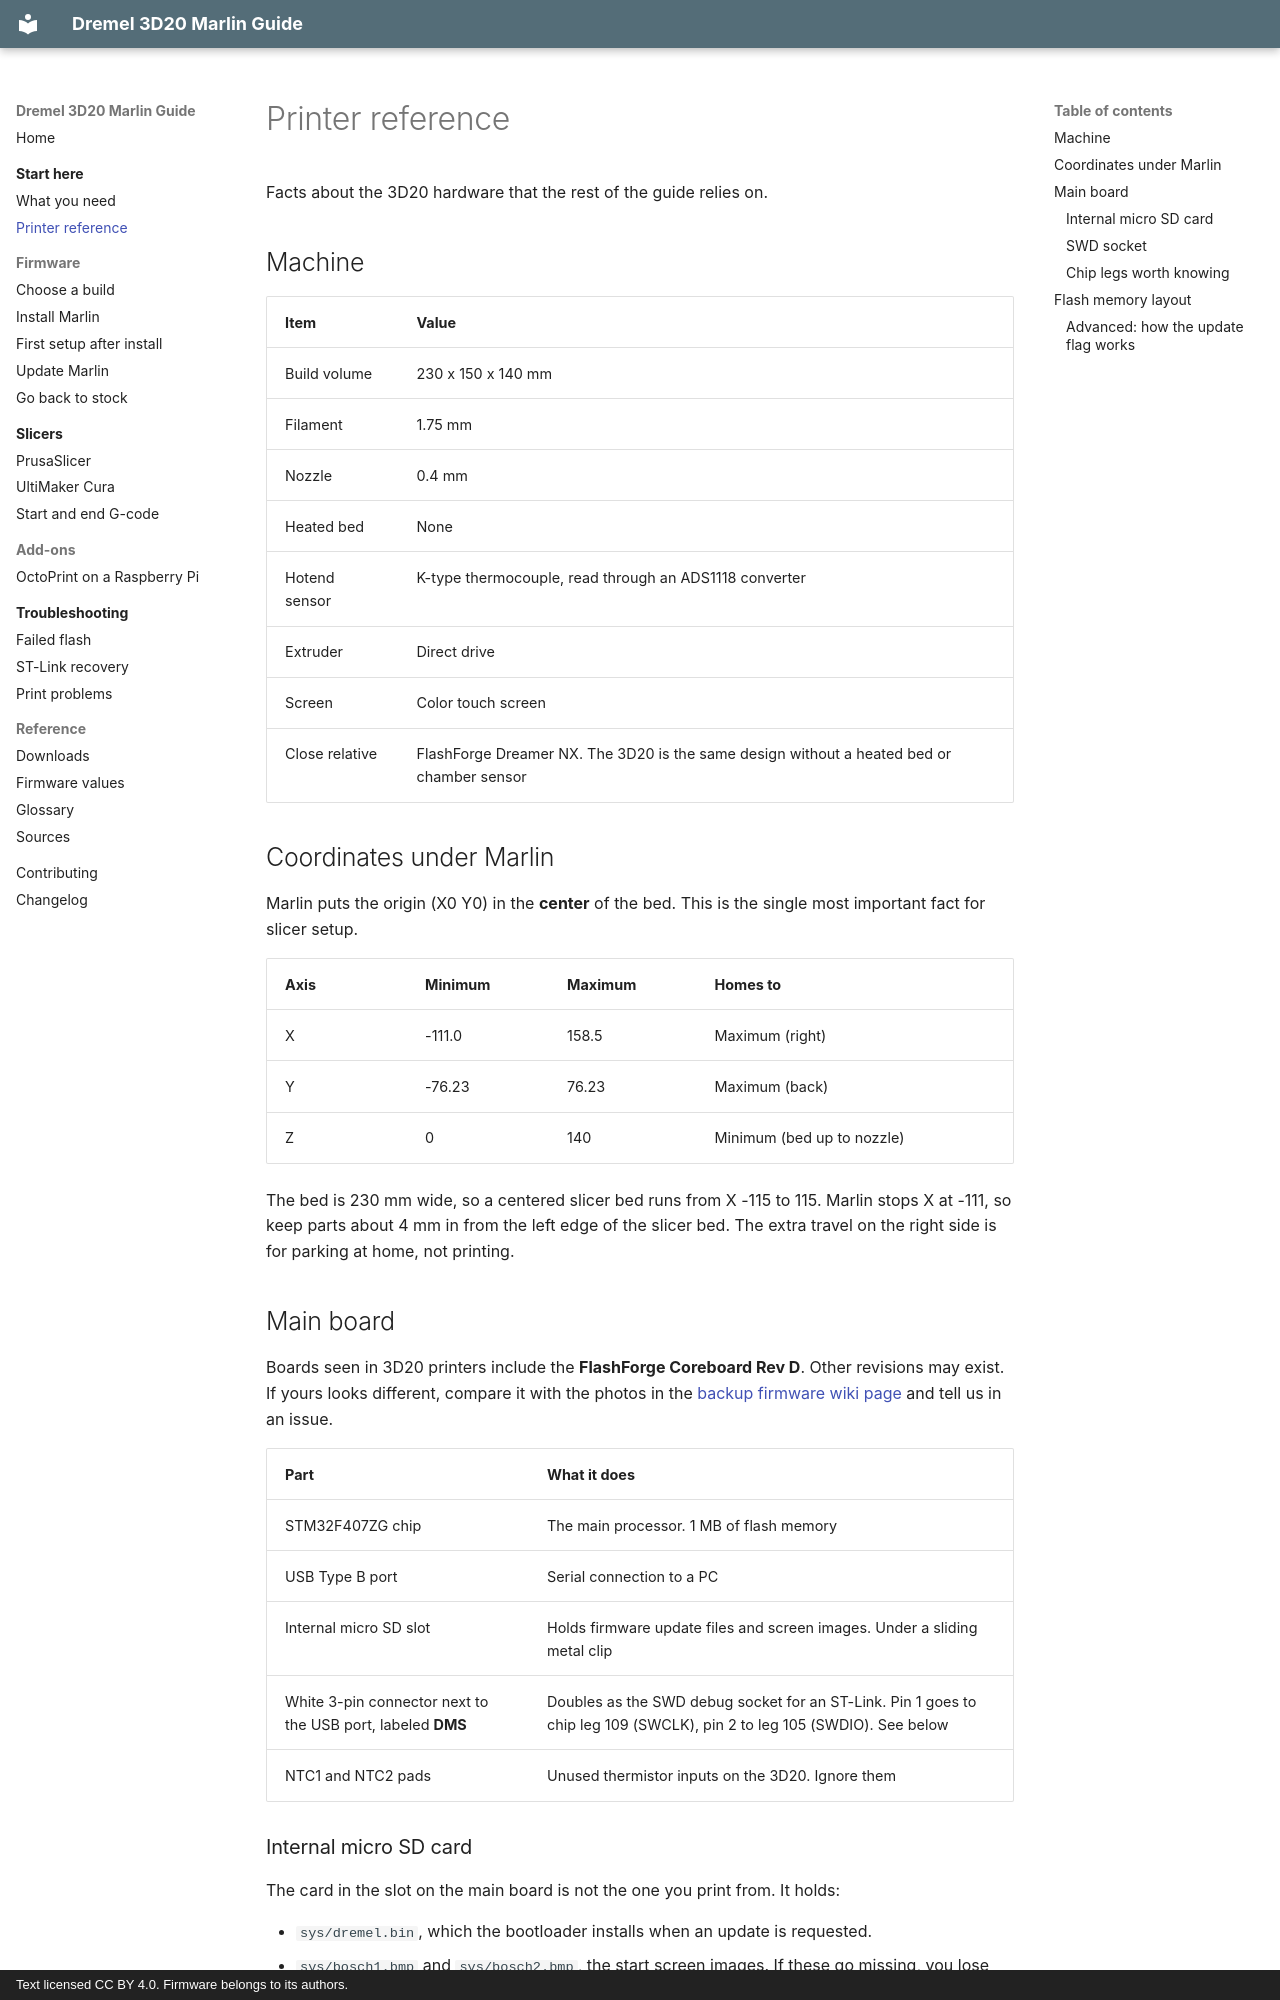

repository: bturski/dremel-3d20-marlin · page: start-here/printer-reference/index.html · generator: mkdocs · copyright: Text licensed CC BY 4.0. Firmware belongs to its authors.

# Printer reference

Facts about the 3D20 hardware that the rest of the guide relies on.

## Machine

| Item | Value |
|---|---|
| Build volume | 230 x 150 x 140 mm |
| Filament | 1.75 mm |
| Nozzle | 0.4 mm |
| Heated bed | None |
| Hotend sensor | K-type thermocouple, read through an ADS1118 converter |
| Extruder | Direct drive |
| Screen | Color touch screen |
| Close relative | FlashForge Dreamer NX. The 3D20 is the same design without a heated bed or chamber sensor |

## Coordinates under Marlin

Marlin puts the origin (X0 Y0) in the **center** of the bed. This is the single most important fact for slicer setup.

| Axis | Minimum | Maximum | Homes to |
|---|---|---|---|
| X | -111.0 | 158.5 | Maximum (right) |
| Y | -76.23 | 76.23 | Maximum (back) |
| Z | 0 | 140 | Minimum (bed up to nozzle) |

The bed is 230 mm wide, so a centered slicer bed runs from X -115 to 115. Marlin stops X at -111, so keep parts about 4 mm in from the left edge of the slicer bed. The extra travel on the right side is for parking at home, not printing.

## Main board

Boards seen in 3D20 printers include the **FlashForge Coreboard Rev D**. Other revisions may exist. If yours looks different, compare it with the photos in the [backup firmware wiki page](https://github.com/moonglow/FlashForge_Marlin/wiki/Backup-printer-firmware) and tell us in an issue.

| Part | What it does |
|---|---|
| STM32F407ZG chip | The main processor. 1 MB of flash memory |
| USB Type B port | Serial connection to a PC |
| Internal micro SD slot | Holds firmware update files and screen images. Under a sliding metal clip |
| White 3-pin connector next to the USB port, labeled **DMS** | Doubles as the SWD debug socket for an ST-Link. Pin 1 goes to chip leg 109 (SWCLK), pin 2 to leg 105 (SWDIO). See below |
| NTC1 and NTC2 pads | Unused thermistor inputs on the 3D20. Ignore them |
